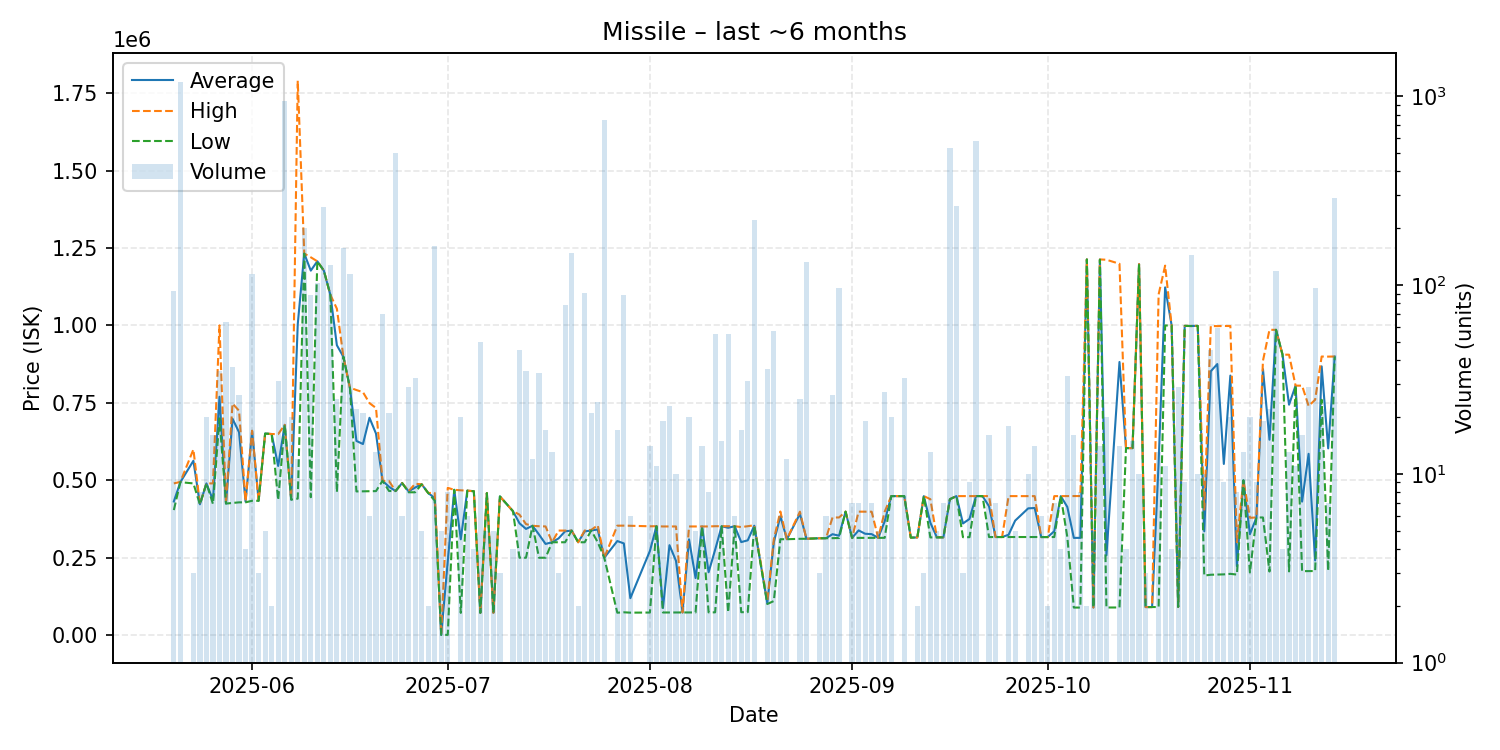

The data file committed next to this chart (first rows):
date, average, highest, lowest, order_count, volume
2025-05-20, 431680, 490000, 403900, 3, 93
2025-05-21, 494000, 494900, 494000, 10, 1189
2025-05-23, 563067, 599600, 490000, 2, 3
2025-05-24, 422538, 422800, 422100, 2, 8
2025-05-25, 490000, 490000, 490000, 1, 20
2025-05-26, 436044, 490000, 423600, 14, 16
2025-05-27, 769680, 1000000, 700000, 7, 35
2025-05-28, 424903, 425000, 424900, 24, 64
2025-05-29, 698673, 747700, 426900, 6, 37
2025-05-30, 655223, 724500, 428800, 10, 26
2025-05-31, 431000, 433100, 428900, 3, 4
2025-06-01, 659800, 659900, 433900, 14, 115
2025-06-02, 433800, 433800, 433800, 2, 3
2025-06-03, 650900, 650900, 650900, 1, 5
2025-06-04, 649400, 649400, 649400, 1, 2
2025-06-05, 546229, 649000, 436900, 4, 31
2025-06-06, 679000, 679000, 679000, 18, 943
2025-06-07, 437885, 438900, 437500, 9, 20
2025-06-08, 1003458, 1790000, 440900, 8, 12
2025-06-09, 1232000, 1232000, 1232000, 6, 201
2025-06-10, 1176893, 1220000, 445400, 7, 89
2025-06-11, 1207000, 1207000, 1207000, 2, 103
2025-06-12, 1177000, 1177000, 1177000, 8, 259
2025-06-13, 1099000, 1099000, 1099000, 10, 128
2025-06-14, 936008, 1054000, 461800, 6, 25
2025-06-15, 898800, 898800, 898800, 9, 158
2025-06-16, 799050, 799100, 799000, 11, 114
2025-06-17, 627077, 791400, 464100, 9, 22
2025-06-18, 617086, 784500, 464400, 15, 21
2025-06-19, 701800, 749200, 464800, 2, 6
2025-06-20, 650700, 733400, 465100, 7, 13
2025-06-21, 498474, 498500, 498400, 8, 70
2025-06-22, 478981, 497400, 465500, 10, 21
2025-06-23, 465300, 465300, 465300, 6, 498
2025-06-24, 491200, 491200, 491200, 1, 6
2025-06-25, 464345, 465100, 461300, 5, 29
2025-06-26, 476628, 488700, 461300, 9, 32
2025-06-27, 487200, 487200, 487200, 1, 5
2025-06-28, 459100, 459100, 459100, 1, 2
2025-06-29, 442700, 459100, 434400, 12, 161
2025-06-30, 1000, 1000, 1000, 5, 5
2025-07-01, 238326, 475650, 1001, 4, 8
2025-07-02, 469300, 469300, 469300, 1, 1
2025-07-03, 309671, 467700, 72015, 11, 20
2025-07-04, 466600, 466600, 466600, 1, 6
2025-07-05, 464800, 464800, 464800, 1, 4
2025-07-06, 72150, 72150, 72150, 1, 50
2025-07-07, 458800, 458800, 458800, 1, 5
2025-07-08, 72164, 72170, 72160, 3, 5
2025-07-09, 448000, 448000, 448000, 1, 3
2025-07-11, 400350, 400400, 400300, 3, 4
2025-07-12, 361280, 389100, 250000, 3, 45
2025-07-13, 343080, 358600, 250000, 6, 35
2025-07-14, 353117, 353200, 353000, 4, 12
2025-07-15, 324712, 351700, 250000, 6, 34
2025-07-16, 294588, 351100, 250000, 9, 17
2025-07-17, 300000, 300000, 300000, 2, 13
2025-07-18, 312567, 337700, 300000, 3, 3
2025-07-19, 335360, 337800, 300000, 9, 78
2025-07-20, 337600, 337600, 337600, 11, 147
... 108 more rows
